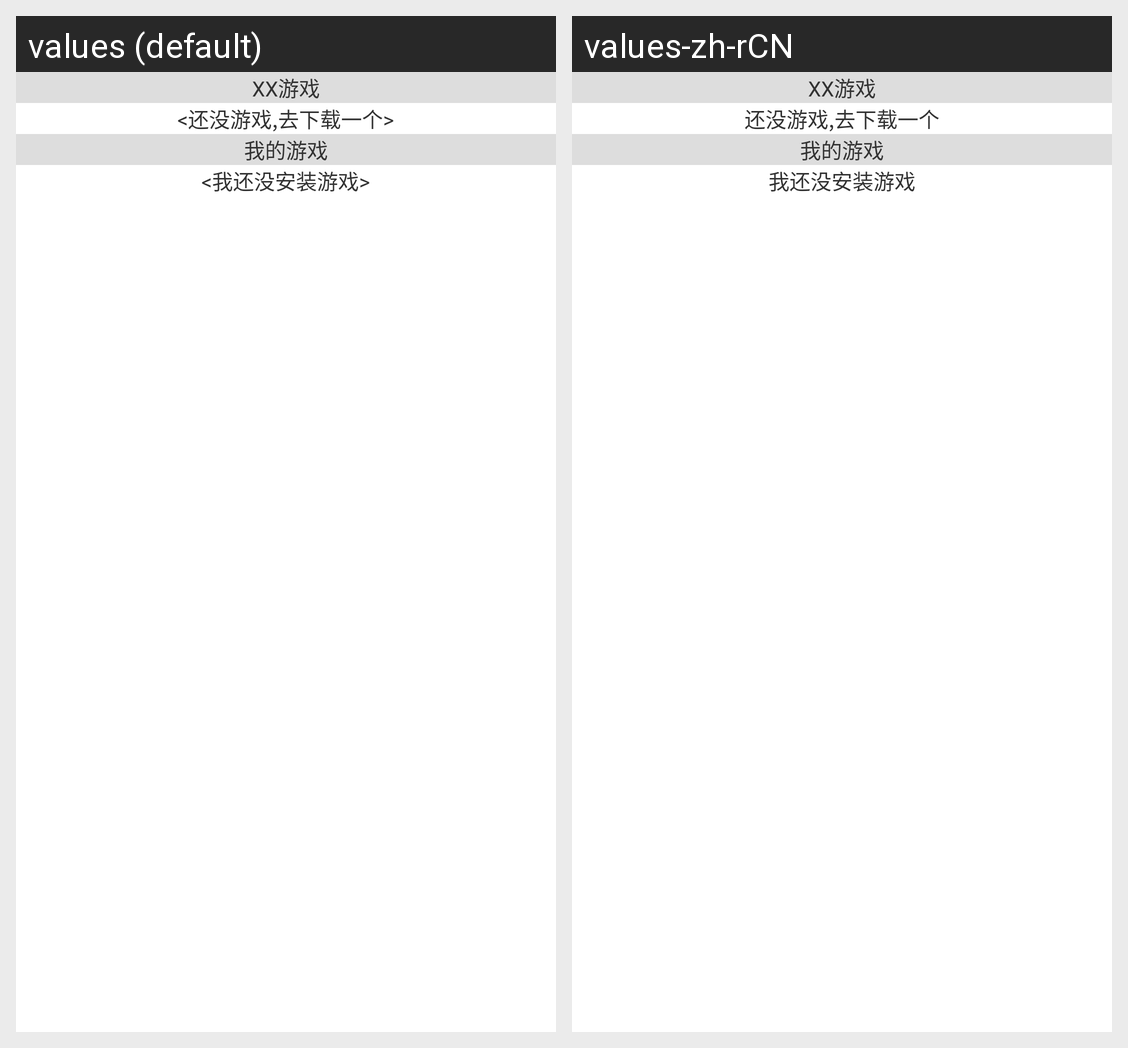

Strings drawn on this Android screen and how each of the app's shown locales translates them:
Android screen res/layout/ui_app_game.xml rendered under 2 locales, left to right: values (default), values-zh-rCN. Device: Nexus 5 (rendered at 1080×1920; each locale shown at half size, 540×960, under a caption strip naming it); theme AppTheme.
Strings drawn on this screen, with the default value and each locale's value (text and hints the layout hard-codes, and strings that could not be matched under every locale, appear in the picture but are not listed):

dream_app_content_null
  values: <还没游戏,去下载一个>
  values-zh-rCN: 还没游戏,去下载一个

game_app_content_null
  values: <我还没安装游戏>
  values-zh-rCN: 我还没安装游戏
